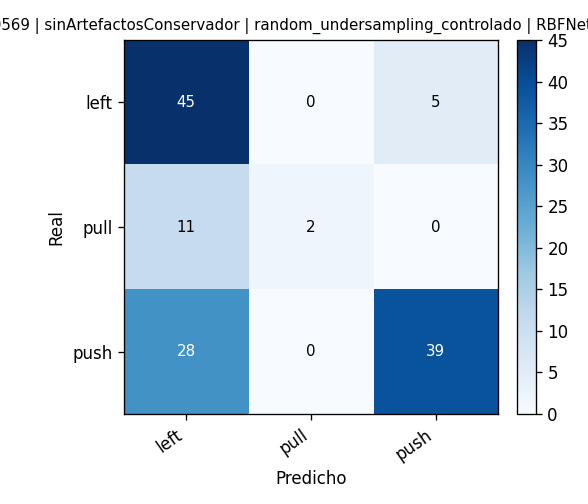

The table this chart was drawn from, first rows:
, pred_left, pred_pull, pred_push
real_left, 45, 0, 5
real_pull, 11, 2, 0
real_push, 28, 0, 39
